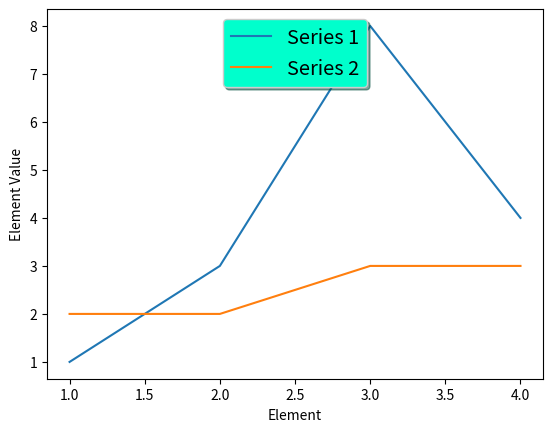

Python code for this plot:

import matplotlib.pyplot as plt

x =  [1, 2, 3, 4]
y1 = [1, 3, 8, 4]
y2 = [2, 2, 3, 3]

plt.plot(x, y1, label = "Series 1")
plt.plot(x, y2, label = "Series 2")

legend = plt.legend(loc='upper center', shadow=True, fontsize='x-large')
legend.get_frame().set_facecolor('#00FFCC')

plt.ylabel('Element Value')
plt.xlabel('Element')

plt.show()